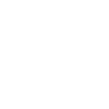
t = 0.00 s
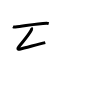
t = 2.00 s
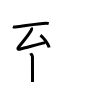
t = 4.00 s
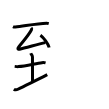
t = 6.00 s
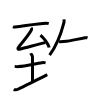
t = 8.00 s
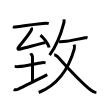
t = 10.00 s

The animated SVG that drew these frames (rendered in a browser with its animation timeline set to each time). Animation: 10 SMIL elements (animate=10); one cycle of 10.00 s.

<svg width="109px" height="109px" viewBox="0 0 px 109px" xmlns="http://www.w3.org/2000/svg" xmlns:xlink="http://www.w3.org/1999/xlink" xml:space="preserve" version="1.1"  baseProfile="full">
<path d="M13,26.69C13.6,27,14.72,27.06,15.32,27c8.34-0.83,21.15-3.33,31.31-3.71c1.01-0.04,1.62,0.15,2.12,0.3" style="fill:none;stroke:black;stroke-width:3;opacity:0">
  <animate attributeType="CSS" attributeName="opacity" from="0" to="1" begin="0s" dur="1s" repeatCount="0" fill="freeze" />
</path>
<path d="M31.17,27.75c0.36,0.43,0.48,1.78,0.21,2.29c-3.13,5.83-8.16,11.07-12.48,16.69c-1.39,1.81-1.49,3.03,0.74,2.5c5.21-1.25,17.42-4.58,25.64-6.64" style="fill:none;stroke:black;stroke-width:3;opacity:0">
  <animate attributeType="CSS" attributeName="opacity" from="0" to="1" begin="1s" dur="1s" repeatCount="0" fill="freeze" />
</path>
<path d="M40.4,35.24c3.08,2.17,7.97,8.91,8.74,12.28" style="fill:none;stroke:black;stroke-width:3;opacity:0">
  <animate attributeType="CSS" attributeName="opacity" from="0" to="1" begin="2s" dur="1s" repeatCount="0" fill="freeze" />
</path>
<path d="M30.69,53.28c0.12,0.33,1.78,1.7,1.78,3.78c0,10.44,0.06,21.44,0.06,24.83" style="fill:none;stroke:black;stroke-width:3;opacity:0">
  <animate attributeType="CSS" attributeName="opacity" from="0" to="1" begin="3s" dur="1s" repeatCount="0" fill="freeze" />
</path>
<path d="M14.69,66.37c1.06,0.13,3.15,0.29,3.74,0.25c6.82-0.38,17.32-3.13,23.6-3.98c0.97-0.13,3.06,0.12,3.55,0.25" style="fill:none;stroke:black;stroke-width:3;opacity:0">
  <animate attributeType="CSS" attributeName="opacity" from="0" to="1" begin="4s" dur="1s" repeatCount="0" fill="freeze" />
</path>
<path d="M13.85,89.17C15,90,17,89.77,17.91,89.29C27,84.5,34.75,81.25,47.24,74.62" style="fill:none;stroke:black;stroke-width:3;opacity:0">
  <animate attributeType="CSS" attributeName="opacity" from="0" to="1" begin="5s" dur="1s" repeatCount="0" fill="freeze" />
</path>
<path d="M64,19.39c0.04,0.82,0.21,2.16-0.08,3.31c-2.13,8.33-6.93,22.45-14.3,32.5" style="fill:none;stroke:black;stroke-width:3;opacity:0">
  <animate attributeType="CSS" attributeName="opacity" from="0" to="1" begin="6s" dur="1s" repeatCount="0" fill="freeze" />
</path>
<path d="M59.12,41.53c1.35,0.29,3.87,0,4.6-0.04c7.57-0.47,13.53-2.49,21.4-3.76c1.29-0.21,2.1-0.02,2.43,0.08" style="fill:none;stroke:black;stroke-width:3;opacity:0">
  <animate attributeType="CSS" attributeName="opacity" from="0" to="1" begin="7s" dur="1s" repeatCount="0" fill="freeze" />
</path>
<path d="M74.02,44.71c0.57,1.17,0.88,2,0.28,4.13C68.89,68.21,58,84.75,38.72,92.5" style="fill:none;stroke:black;stroke-width:3;opacity:0">
  <animate attributeType="CSS" attributeName="opacity" from="0" to="1" begin="8s" dur="1s" repeatCount="0" fill="freeze" />
</path>
<path d="M54.18,54.67c1.47,0,2.34,0.92,3.51,2.18c7.92,8.54,22.48,25.06,33.05,33.15c1.95,1.49,4.01,2.48,5.65,2.63" style="fill:none;stroke:black;stroke-width:3;opacity:0">
  <animate attributeType="CSS" attributeName="opacity" from="0" to="1" begin="9s" dur="1s" repeatCount="0" fill="freeze" />
</path>
</svg>
